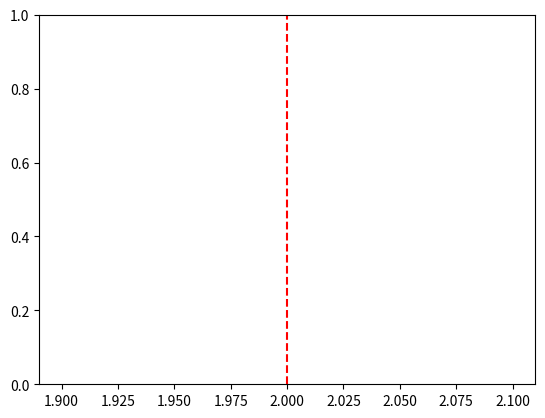

Recreate this plot in Python.
from matplotlib import pyplot as plt

plt.axvline(x=2,linestyle='--',color='r')
plt.show()